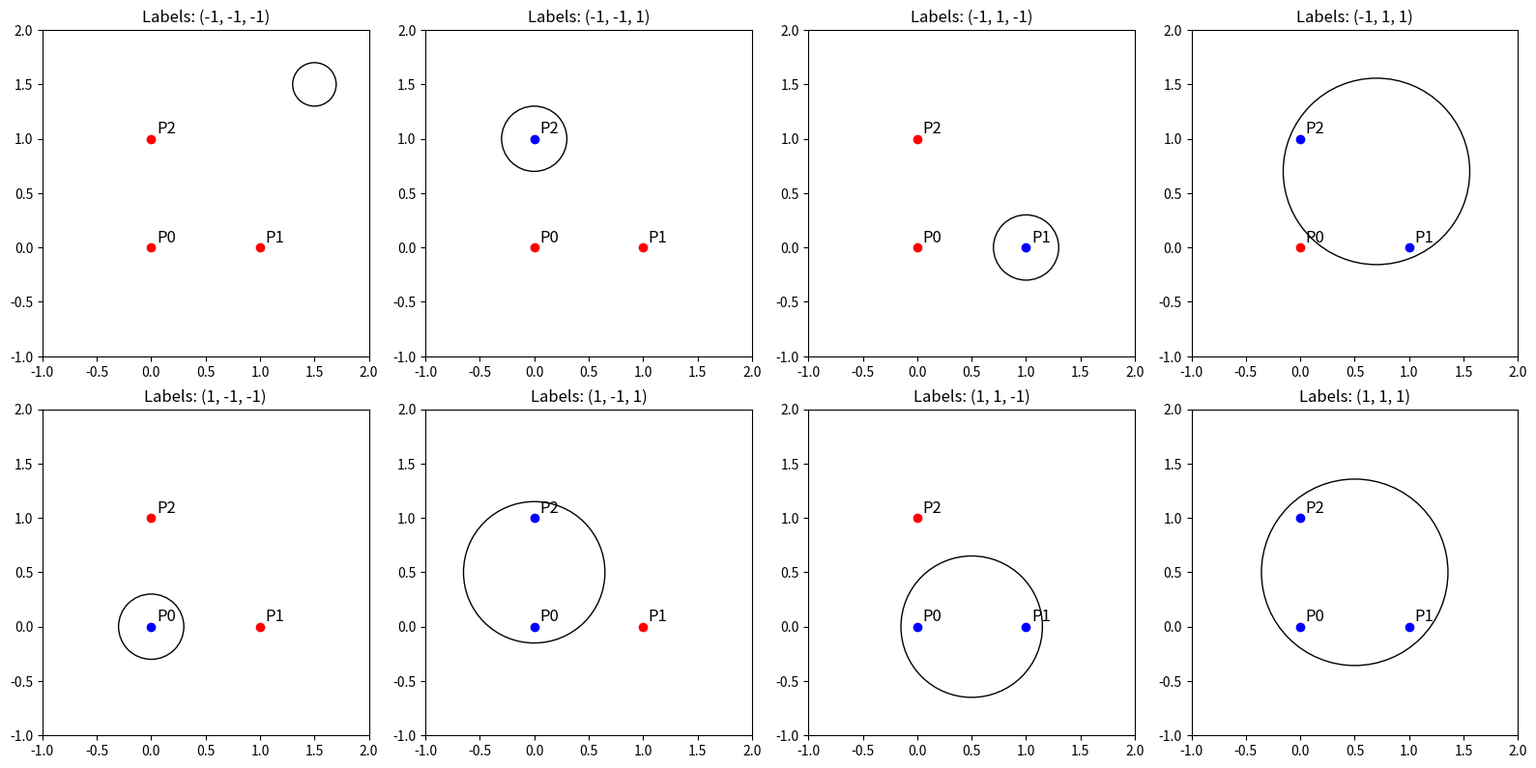
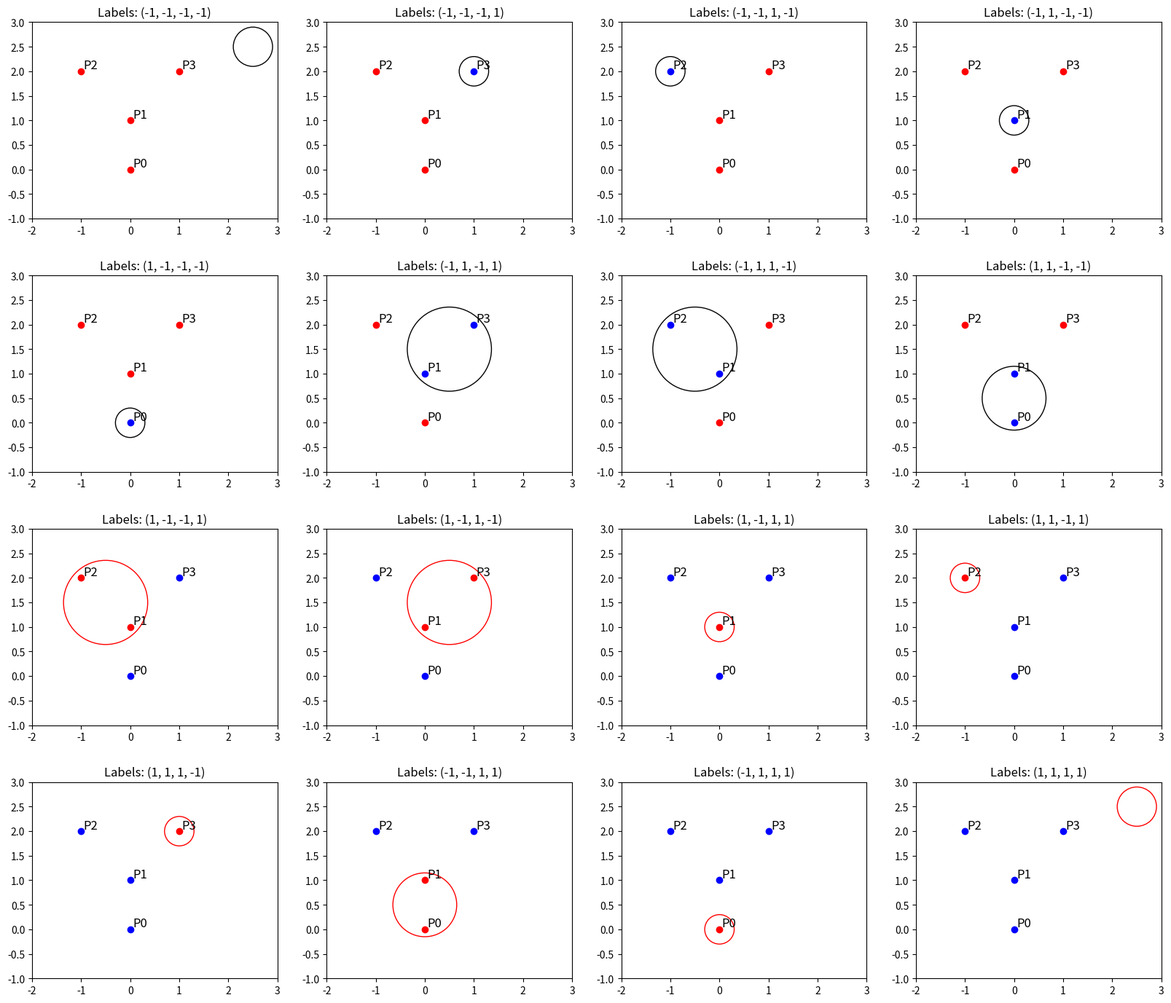

Write Python code to recreate these figures, in order.
import numpy as np
import matplotlib.pyplot as plt
from itertools import product


# ----------------------------------------------------------------------
# Question 3.3
# ----------------------------------------------------------------------
def compute_circle(points, signs):
    pts = np.asarray(points)
    signs = np.array(signs)
    pos = pts[signs == 1]
    n_pos = len(pos)

    if n_pos == 0:
        return np.array([1.5, 1.5]), 0.2
    if n_pos == 1:
        return pos[0], 0.3
    if n_pos == 2:
        mid = pos.mean(axis=0)
        if tuple(signs) == (-1, 1, 1):
            mid += np.array([0.2, 0.2])
        r = np.linalg.norm(pos[0] - pos[1]) / 2 + 0.15
        return mid, r
    if n_pos == 3:
        A, B, C = pos
        D = 2 * (A[0] * (B[1] - C[1]) + B[0] * (C[1] - A[1]) + C[0] * (A[1] - B[1]))
        Ux = ((A**2).sum() * (B[1] - C[1]) + (B**2).sum() * (C[1] - A[1]) + (C**2).sum() * (A[1] - B[1])) / D
        Uy = ((A**2).sum() * (C[0] - B[0]) + (B**2).sum() * (A[0] - C[0]) + (C**2).sum() * (B[0] - A[0])) / D
        center = np.array([Ux, Uy])
        r = np.linalg.norm(center - A) + 0.15
        return center, r

    return None, None

points = np.array([[0, 0], [1, 0], [0, 1]])
labels = ['P0', 'P1', 'P2']
labelings = list(product([-1, 1], repeat=len(points)))

fig, axes = plt.subplots(2, 4, figsize=(16, 8))

for ax, labeling in zip(axes.flatten(), labelings):
    ax.set(xlim=(-1, 2), ylim=(-1, 2), aspect='equal')
    ax.set_title(f'Labels: {labeling}')

    # Plot points and labels
    for (x, y), lab, sign in zip(points, labels, labeling):
        color = 'blue' if sign == 1 else 'red'
        ax.plot(x, y, 'o', color=color)
        ax.text(x + 0.05, y + 0.05, lab, fontsize=12)

    center, radius = compute_circle(points, labeling)
    if center is not None:
        circle = plt.Circle(center, radius, fill=False, color='black')
        ax.add_patch(circle)

plt.tight_layout()
plt.savefig("exercise_3_3.png", dpi=300, bbox_inches="tight")
plt.show()

# ----------------------------------------------------------------------
# Question 3.4
# ----------------------------------------------------------------------
def plot_circle(ax, center, radius, color='black', **kwargs):
    circle = plt.Circle(center, radius, fill=False, color=color, **kwargs)
    ax.add_patch(circle)

def compute_circles(points, labeling):
    points = np.asarray(points)
    signs = np.array(labeling)
    pos = points[signs == 1]
    neg = points[signs == -1]
    circles = []

    if len(pos) == 0:
        circles.append({'center': np.array([2.5, 2.5]), 'radius': 0.4, 'color': 'black'})
        return circles
    if len(neg) == 0:
        circles.append({'center': np.array([2.5, 2.5]), 'radius': 0.4, 'color': 'red'})
        return circles

    if len(pos) == 3 and len(neg) == 1:
        for p in neg:
            circles.append({'center': p, 'radius': 0.3, 'color': 'red'})
        return circles

    special_triplet = {
        (1, -1, -1, 1),
        (1, -1, 1, -1),
        (-1, -1, 1, 1)
    }
    if tuple(labeling) in special_triplet:
        circle_points = neg
        circle_color = 'red'
    else:
        if len(pos) <= 3:
            circle_points = pos
            circle_color = 'black'
        elif len(neg) <= 3:
            circle_points = neg
            circle_color = 'red'
        else:
            return circles

    n = len(circle_points)
    if n == 1:
        circles.append({'center': circle_points[0], 'radius': 0.3, 'color': circle_color})
    elif n == 2:
        center = circle_points.mean(axis=0)
        radius = np.linalg.norm(circle_points[0] - circle_points[1]) / 2 + 0.15
        circles.append({'center': center, 'radius': radius, 'color': circle_color})
    elif n == 3:
        A, B, C = circle_points
        D = 2 * (A[0]*(B[1] - C[1]) + B[0]*(C[1] - A[1]) + C[0]*(A[1] - B[1]))
        if D == 0:
            return circles
        Ux = ((A**2).sum() * (B[1] - C[1]) + (B**2).sum() * (C[1] - A[1]) + (C**2).sum() * (A[1] - B[1])) / D
        Uy = ((A**2).sum() * (C[0] - B[0]) + (B**2).sum() * (A[0] - C[0]) + (C**2).sum() * (B[0] - A[0])) / D
        center = np.array([Ux, Uy])
        radius = np.linalg.norm(center - A) + 0.15
        circles.append({'center': center, 'radius': radius, 'color': circle_color})

    return circles

points = np.array([[0, 0], [0, 1], [-1, 2], [1, 2]])
labels = ['P0', 'P1', 'P2', 'P3']
labelings = list(product([-1, 1], repeat=len(points)))
custom_order = [0, 1, 2, 4, 8, 5, 6, 12, 9, 10, 11, 13, 14, 3, 7, 15]
ordered_labelings = [labelings[i] for i in custom_order]

fig, axes = plt.subplots(4, 4, figsize=(20, 20))
axes = axes.flatten()

for ax, labeling in zip(axes, ordered_labelings):
    ax.set(xlim=(-2, 3), ylim=(-1, 3), aspect='equal')
    ax.set_title(f'Labels: {labeling}')

    for (x, y), lab, sign in zip(points, labels, labeling):
        color = 'blue' if sign == 1 else 'red'
        ax.plot(x, y, 'o', color=color)
        ax.text(x + 0.05, y + 0.05, lab, fontsize=12)

    for circ in compute_circles(points, labeling):
        plot_circle(ax, circ['center'], circ['radius'], color=circ['color'], linestyle='-')

fig.subplots_adjust(hspace=-0.3)
plt.savefig("exercise_3_4.png", dpi=300, bbox_inches="tight")
plt.show()
